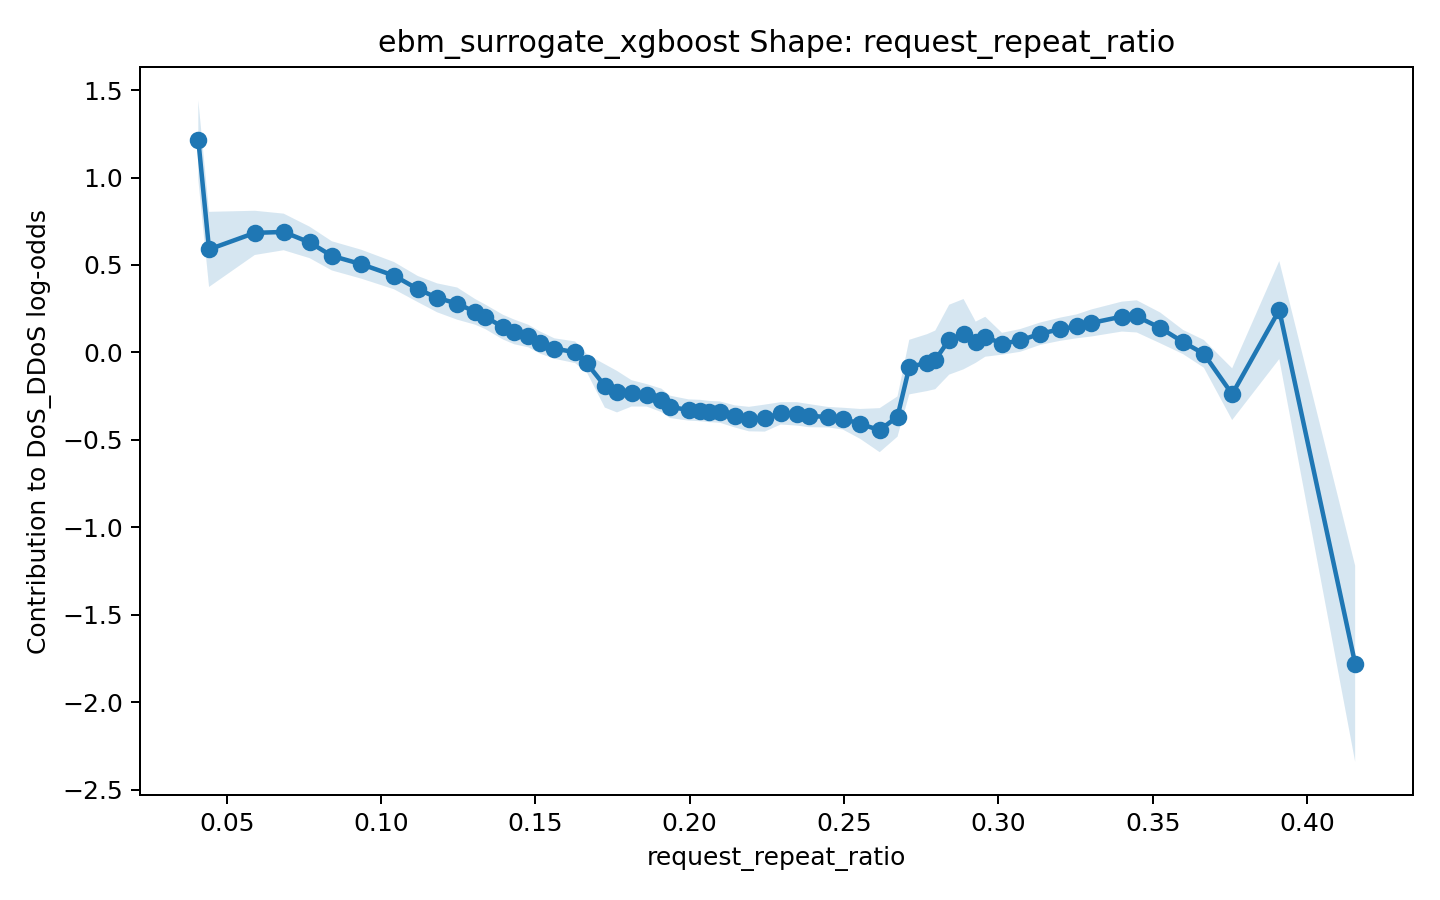

Source data for this figure (header and first rows):
x, score, lower_bound, upper_bound
0.04082, 1.214, 0.9858, 1.442
0.0443, 0.5889, 0.374, 0.8037
0.05911, 0.6834, 0.5569, 0.8099
0.06848, 0.6887, 0.5841, 0.7933
0.07689, 0.6287, 0.5387, 0.7187
0.08408, 0.552, 0.4686, 0.6354
0.0936, 0.5044, 0.4217, 0.5871
0.1042, 0.4389, 0.3609, 0.5168
0.1119, 0.3621, 0.2875, 0.4367
0.1182, 0.3118, 0.2291, 0.3946
0.1247, 0.2789, 0.1869, 0.3709
0.1305, 0.2315, 0.1583, 0.3048
0.1338, 0.2035, 0.1333, 0.2738
0.1395, 0.1441, 0.07341, 0.2148
0.1432, 0.1166, 0.04599, 0.1873
0.1477, 0.09364, 0.02903, 0.1582
0.1515, 0.05604, -0.007178, 0.1193
0.1562, 0.02184, -0.03669, 0.08037
0.1629, 0.0005643, -0.06136, 0.06248
0.1667, -0.06365, -0.116, -0.01131
0.1725, -0.1918, -0.3157, -0.0679
0.1765, -0.2247, -0.3434, -0.1059
0.1812, -0.2345, -0.3098, -0.1592
0.186, -0.2456, -0.31, -0.1812
0.1908, -0.2743, -0.3414, -0.2073
0.1936, -0.3117, -0.3757, -0.2476
0.1997, -0.3296, -0.3903, -0.2688
0.2034, -0.3326, -0.3938, -0.2714
0.2064, -0.3384, -0.3991, -0.2777
0.2098, -0.3418, -0.4028, -0.2808
0.2146, -0.3662, -0.4295, -0.3029
0.2192, -0.3816, -0.4516, -0.3115
0.2243, -0.376, -0.4533, -0.2987
0.2295, -0.3487, -0.4126, -0.2849
0.2348, -0.3519, -0.4189, -0.2849
0.2387, -0.362, -0.4281, -0.296
0.2449, -0.3708, -0.4293, -0.3123
0.2496, -0.3789, -0.4412, -0.3166
0.2552, -0.409, -0.4944, -0.3236
0.2616, -0.4449, -0.5709, -0.3189
0.2673, -0.3671, -0.4822, -0.2519
0.2711, -0.08425, -0.2403, 0.0718
0.277, -0.05842, -0.2212, 0.1043
0.2796, -0.04279, -0.2104, 0.1248
0.2841, 0.07257, -0.1273, 0.2725
0.2887, 0.1041, -0.09694, 0.3051
0.2927, 0.05797, -0.05999, 0.1759
0.2958, 0.08935, -0.02491, 0.2036
0.3012, 0.04931, -0.01325, 0.1119
0.3071, 0.06817, 0.003144, 0.1332
0.3136, 0.107, 0.04285, 0.1711
0.3201, 0.1324, 0.06605, 0.1988
0.3253, 0.1487, 0.08044, 0.217
0.3302, 0.1682, 0.09079, 0.2455
0.34, 0.2046, 0.119, 0.2902
0.3448, 0.2057, 0.1138, 0.2977
0.3524, 0.1401, 0.05211, 0.2281
0.3599, 0.0588, -0.01027, 0.1279
0.3666, -0.008244, -0.08763, 0.07114
0.3758, -0.2391, -0.387, -0.0912
... 2 more rows
